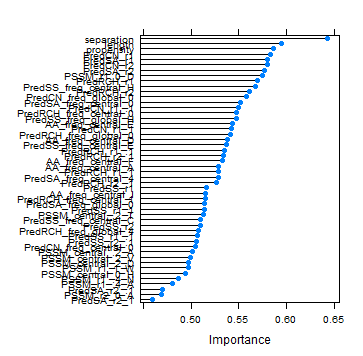

The table this chart was drawn from, first rows:
, negative, positive
separation, 0.6426, 0.6426
propensity, 0.5861, 0.5861
length, 0.5949, 0.5949
PredSS_r1_.1, 0.5068, 0.5068
PredSS_r1, 0.5162, 0.5162
PredSS_r1_1, 0.5136, 0.5136
PredSS_r2_.1, 0.5059, 0.5059
PredSS_r2, 0.5093, 0.5093
PredSS_freq_central_H, 0.5673, 0.5673
PredSS_freq_central_E, 0.5365, 0.5365
PredSS_freq_central_C, 0.5097, 0.5097
PredCN_freq_central_0, 0.5047, 0.5047
PredRCH_freq_central_0, 0.5471, 0.5471
PredRCH_freq_central_1, 0.5149, 0.5149
PredSA_freq_central_0, 0.5515, 0.5515
PredSA_freq_central_4, 0.5283, 0.5283
PredRCH_r1_.1, 0.5348, 0.5348
PredRCH_r1, 0.569, 0.569
PredRCH_r1_1, 0.5284, 0.5284
PredRCH_r2_.1, 0.5262, 0.5262
PredRCH_r2, 0.561, 0.561
PredRCH_r2_1, 0.5336, 0.5336
PredCN_r1_.1, 0.5499, 0.5499
PredCN_r1, 0.5826, 0.5826
PredCN_r1_1, 0.542, 0.542
PredCN_r2, 0.5798, 0.5798
PredSA_r1, 0.5803, 0.5803
PredSA_r2_.1, 0.4702, 0.4702
PredSA_r2, 0.5771, 0.5771
PredSA_r2_1, 0.4596, 0.4596
PredSS_freq_global_H, 0.5469, 0.5469
PredCN_freq_global_0, 0.5577, 0.5577
PredRCH_freq_global_0, 0.5416, 0.5416
PredRCH_freq_global_4, 0.5077, 0.5077
PredSA_freq_global_0, 0.5137, 0.5137
AA_freq_central_A, 0.5286, 0.5286
AA_freq_central_D, 0.5376, 0.5376
AA_freq_central_E, 0.5437, 0.5437
AA_freq_central_I, 0.5155, 0.5155
AA_freq_central_F, 0.5323, 0.5323
PSSM_r1_.4_A, 0.4804, 0.4804
PSSM_r1_.4_N, 0.487, 0.487
PSSM_r1_0_D, 0.5749, 0.5749
PSSM_r1_1_W, 0.497, 0.497
PSSM_r2_0_A, 0.4693, 0.4693
PSSM_central_.2_A, 0.5015, 0.5015
PSSM_central_.2_T, 0.513, 0.513
PSSM_central_0_H, 0.4936, 0.4936
PSSM_central_2_D, 0.4973, 0.4973
PSSM_central_2_V, 0.4997, 0.4997
